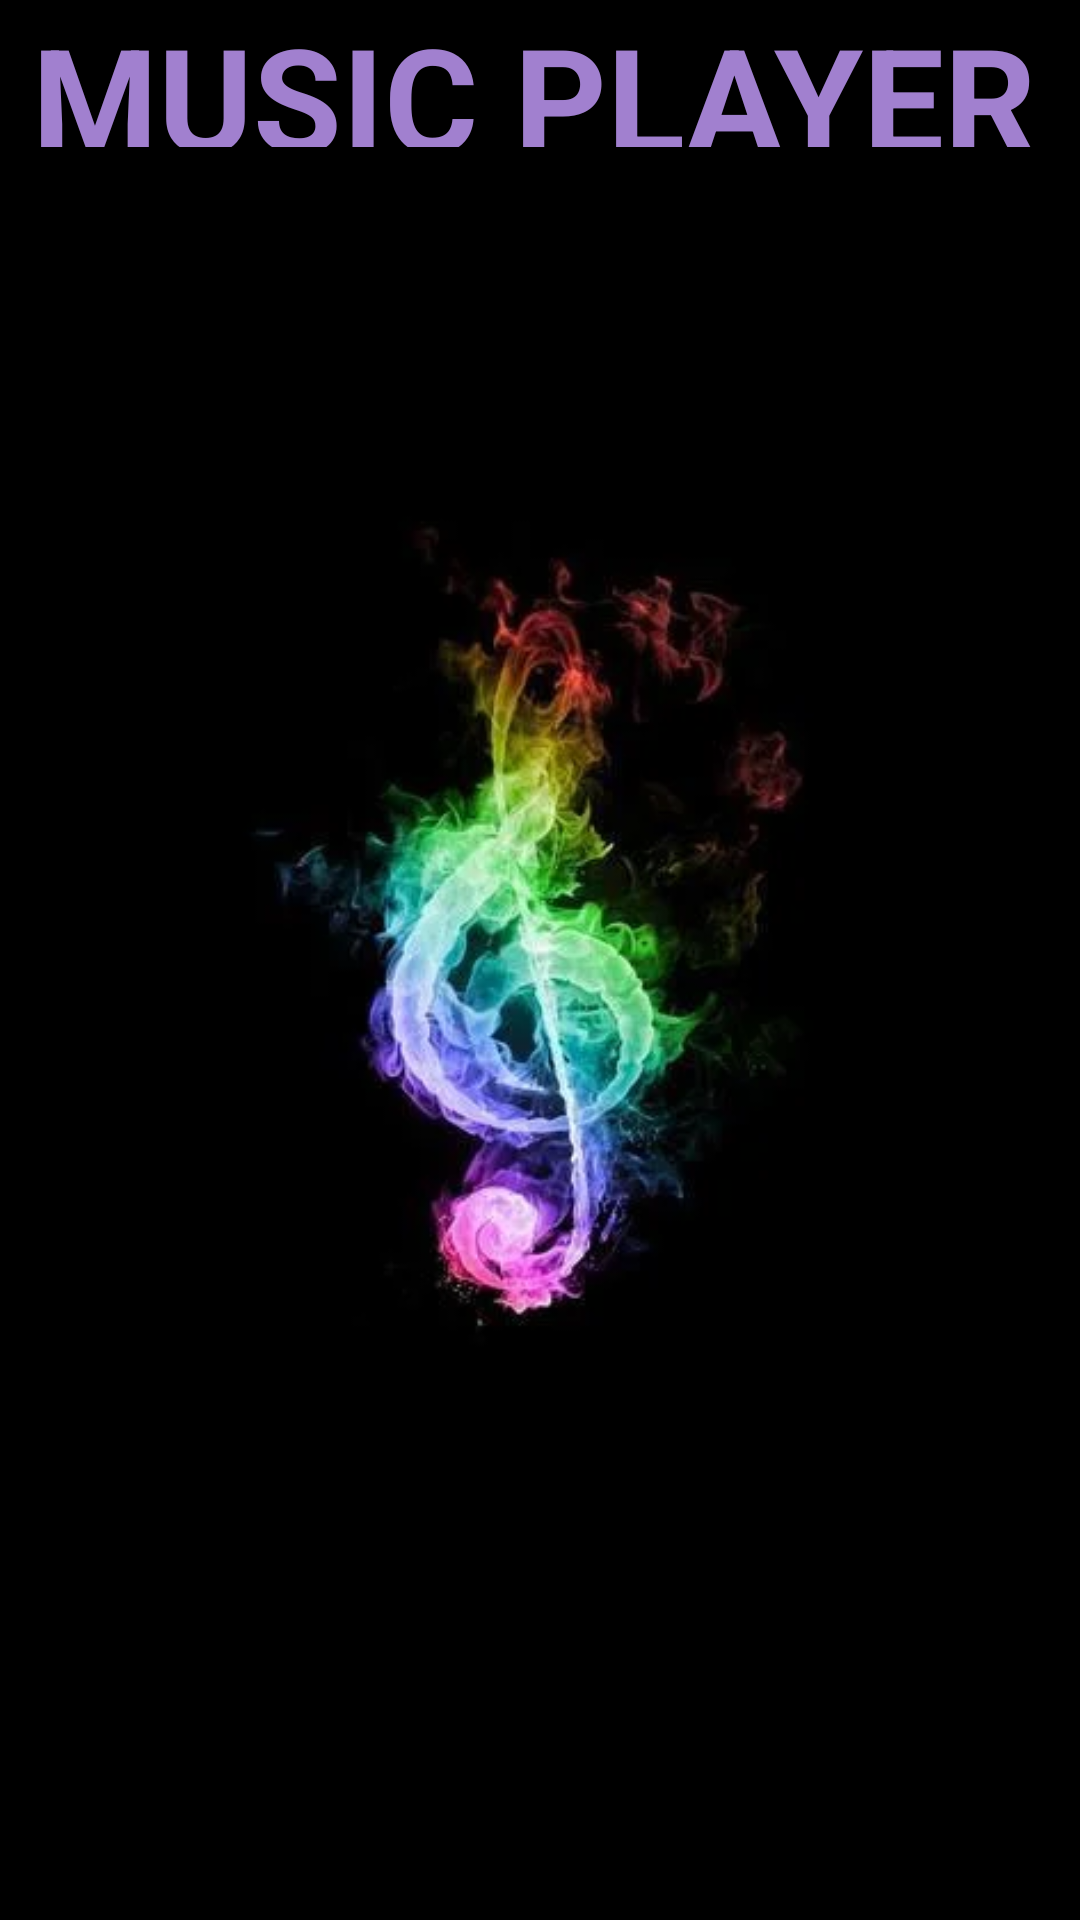

Layout XML and referenced resources for this Android screen:
<!-- AndroidManifest.xml: application theme Theme.MusicPlayer -->
<!-- res/layout/activity_splashscreen.xml -->
<?xml version="1.0" encoding="utf-8"?>
<RelativeLayout xmlns:android="http://schemas.android.com/apk/res/android"
    xmlns:app="http://schemas.android.com/apk/res-auto"
    xmlns:tools="http://schemas.android.com/tools"
    android:layout_width="match_parent"
    android:layout_height="match_parent"
    android:background="@color/black"
    tools:context=".Splashscreen">


    <ImageView
        android:layout_width="wrap_content"
        android:layout_height="match_parent"
        android:layout_alignParentEnd="true"
        android:layout_alignParentBottom="true"
        android:layout_marginEnd="-6dp"
        android:layout_marginBottom="0dp"
        android:src="@drawable/page1" />

    <TextView
        android:id="@+id/textView"
        android:layout_width="406dp"
        android:layout_height="74dp"
        android:layout_alignParentEnd="true"
        android:layout_alignParentBottom="true"
        android:layout_marginEnd="-57dp"
        android:layout_marginBottom="591dp"
        android:foregroundTint="#F1E8E8"
        android:text="MUSIC PLAYER"
        android:textColor="#E8B18DE3"
        android:textSize="48sp"
        android:textStyle="bold" />

</RelativeLayout>
<!-- resources referenced by this layout -->
<resources>
  <color name="black">#FF000000</color>
  <!-- drawable page1: webp bitmap (drawable, 13450 bytes) -->
  <style name="Theme.MusicPlayer" parent="Base.Theme.MusicPlayer" />
  <style name="Base.Theme.MusicPlayer" parent="Theme.Material3.DayNight.NoActionBar">
          
  
          
      </style>
</resources>
